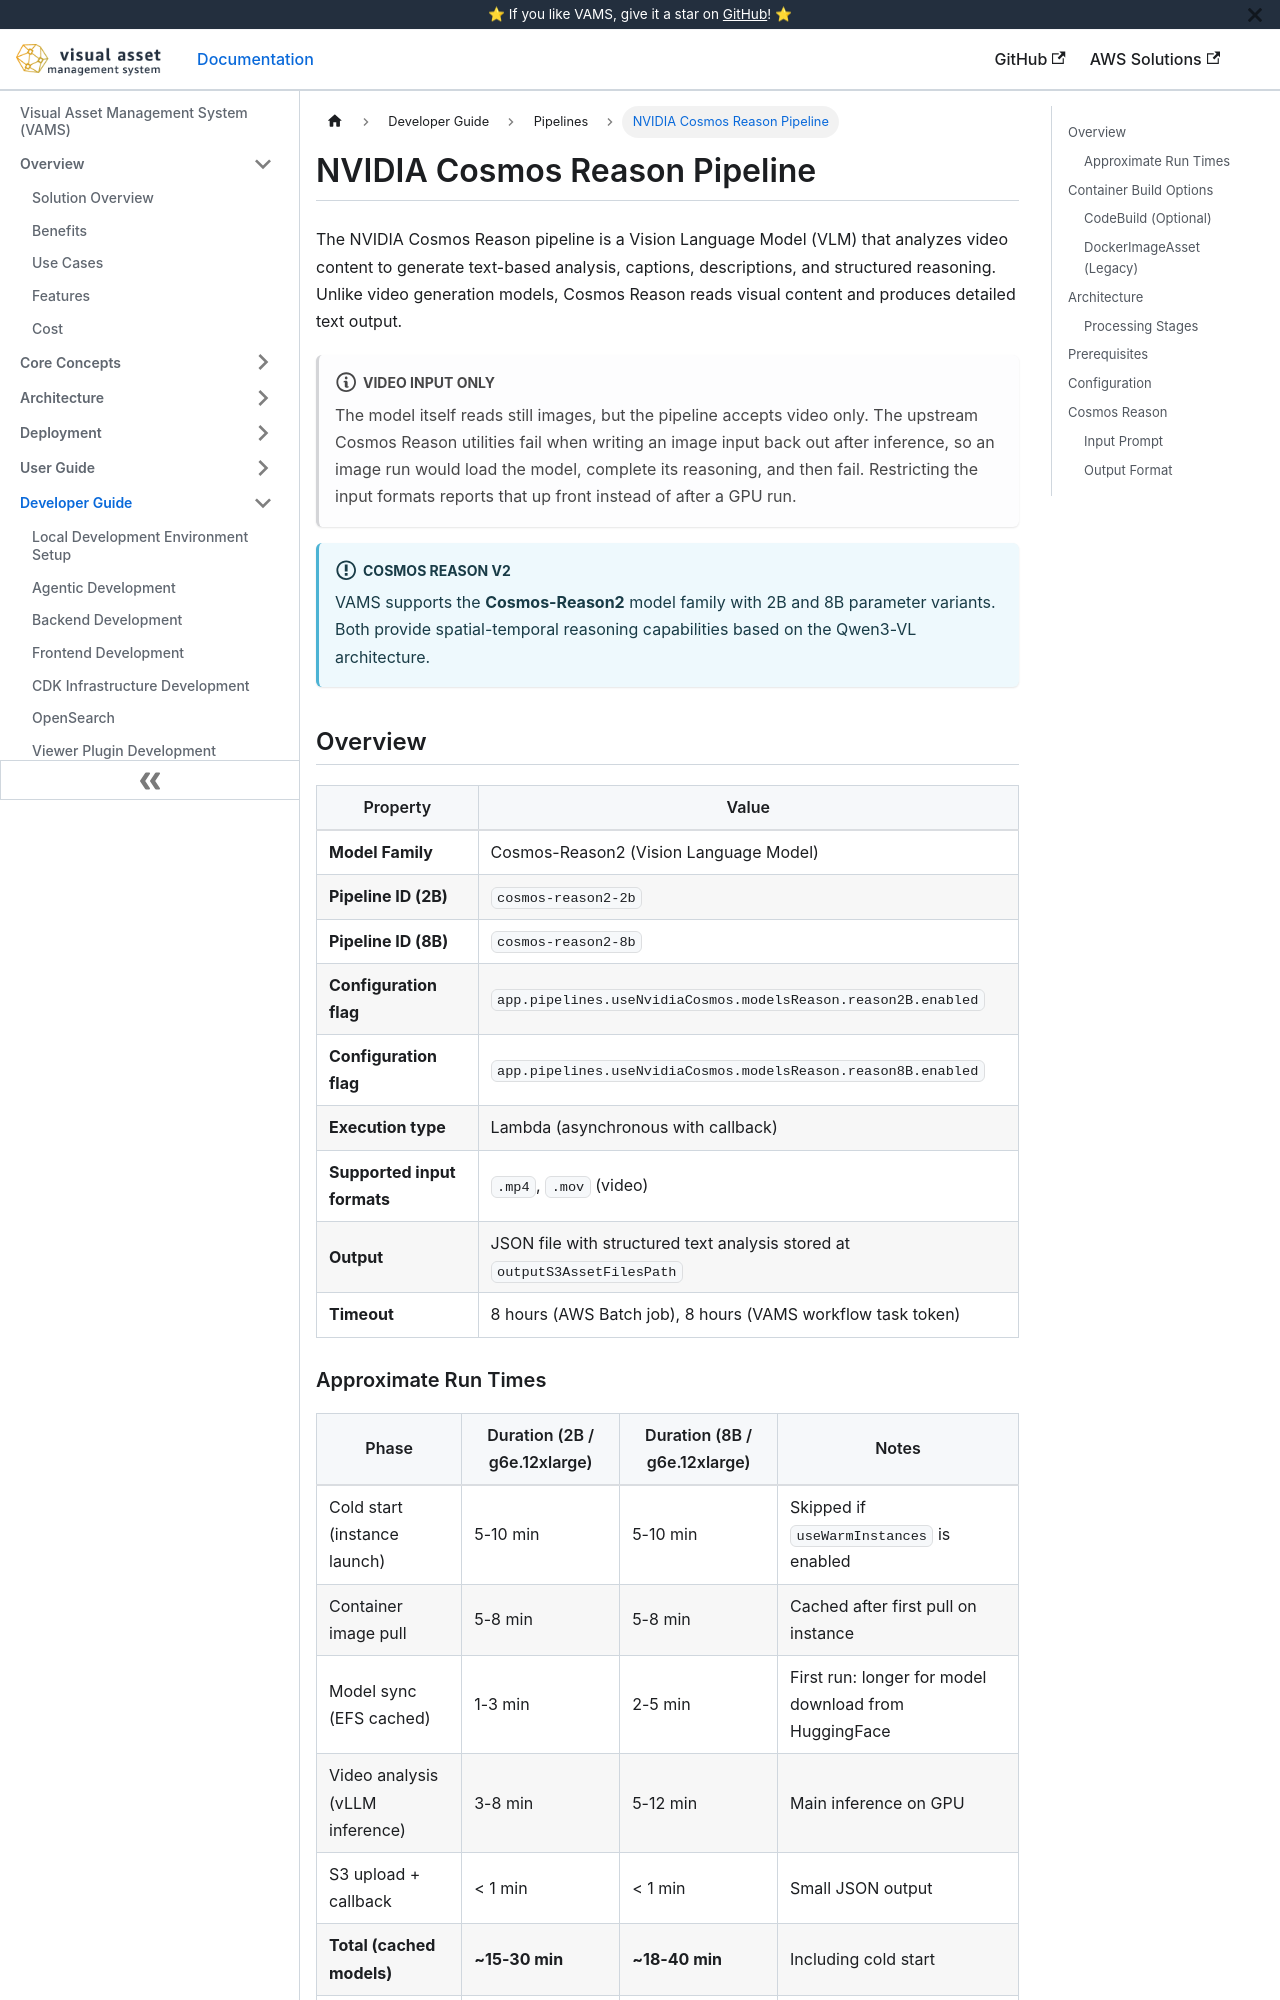

repository: awslabs/visual-asset-management-system · page: pipelines/nvidia-cosmos-reason/index.html · generator: docusaurus

# NVIDIA Cosmos Reason Pipeline

The NVIDIA Cosmos Reason pipeline is a Vision Language Model (VLM) that analyzes video content to generate text-based analysis, captions, descriptions, and structured reasoning. Unlike video generation models, Cosmos Reason reads visual content and produces detailed text output.

:::note[Video input only]
The model itself reads still images, but the pipeline accepts video only. The upstream Cosmos Reason utilities fail when writing an image input back out after inference, so an image run would load the model, complete its reasoning, and then fail. Restricting the input formats reports that up front instead of after a GPU run.
:::

:::info[Cosmos Reason v2]
VAMS supports the **Cosmos-Reason2** model family with 2B and 8B parameter variants. Both provide spatial-temporal reasoning capabilities based on the Qwen3-VL architecture.
:::

## Overview

| Property                    | Value                                                                      |
| --------------------------- | -------------------------------------------------------------------------- |
| **Model Family**            | Cosmos-Reason2 (Vision Language Model)                                     |
| **Pipeline ID (2B)**        | `cosmos-reason2-2b`                                                        |
| **Pipeline ID (8B)**        | `cosmos-reason2-8b`                                                        |
| **Configuration flag**      | `app.pipelines.useNvidiaCosmos.modelsReason.reason2B.enabled`              |
| **Configuration flag**      | `app.pipelines.useNvidiaCosmos.modelsReason.reason8B.enabled`              |
| **Execution type**          | Lambda (asynchronous with callback)                                        |
| **Supported input formats** | `.mp4`, `.mov` (video)                                                     |
| **Output**                  | JSON file with structured text analysis stored at `outputS3AssetFilesPath` |
| **Timeout**                 | 8 hours (AWS Batch job), 8 hours (VAMS workflow task token)                |

### Approximate Run Times

| Phase                             | Duration (2B / g6e.12xlarge) | Duration (8B / g6e.12xlarge) | Notes                                                 |
| --------------------------------- | ---------------------------- | ---------------------------- | ----------------------------------------------------- |
| Cold start (instance launch)      | 5-10 min                     | 5-10 min                     | Skipped if `useWarmInstances` is enabled              |
| Container image pull              | 5-8 min                      | 5-8 min                      | Cached after first pull on instance                   |
| Model sync (EFS cached)           | 1-3 min                      | 2-5 min                      | First run: longer for model download from HuggingFace |
| Video analysis (vLLM inference)   | 3-8 min                      | 5-12 min                     | Main inference on GPU                                 |
| S3 upload + callback              | < 1 min                      | < 1 min                      | Small JSON output                                     |
| **Total (cached models)**         | **~15-30 min**               | **~18-40 min**               | Including cold start                                  |
| **Total (warm instance, cached)** | **~10-20 min**               | **~13-30 min**               | No cold start                                         |

:::tip[Model selection]
The 2B model provides faster inference and lower memory requirements, suitable for standard video analysis tasks. The 8B model offers improved reasoning quality for complex spatial-temporal understanding at the cost of longer run times and higher memory usage.
:::

## Container Build Options

VAMS supports two methods for building the Cosmos Reason container:
